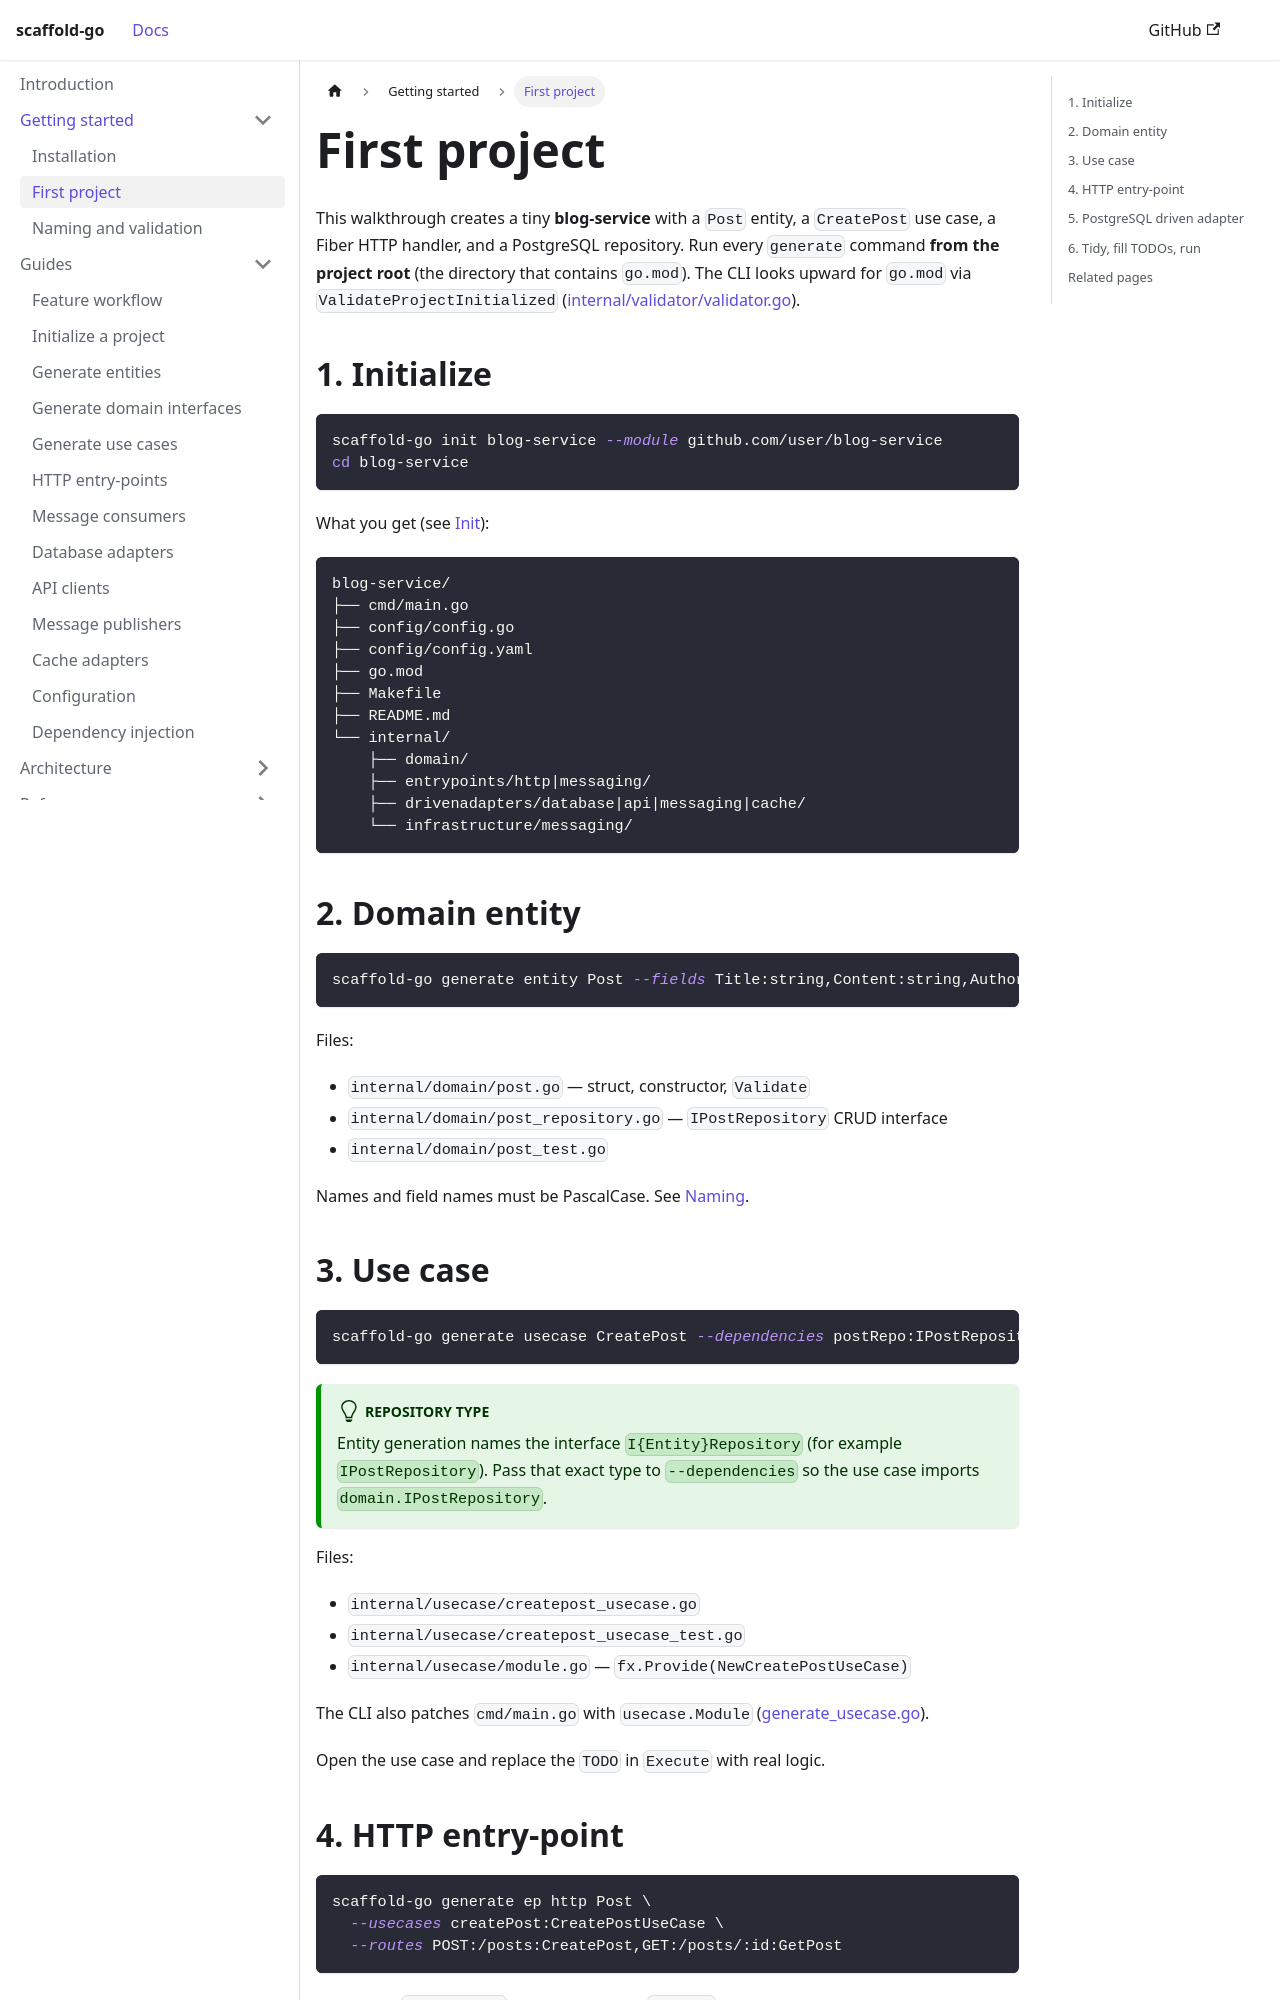

repository: bancolombia/scaffold-go · page: getting-started/first-project.html · generator: docusaurus

---
title: First project
description: Initialize a service and generate entity, use case, HTTP handler, and Postgres adapter.
---

# First project

This walkthrough creates a tiny **blog-service** with a `Post` entity, a
`CreatePost` use case, a Fiber HTTP handler, and a PostgreSQL repository.
Run every `generate` command **from the project root** (the directory that
contains `go.mod`). The CLI looks upward for `go.mod` via
`ValidateProjectInitialized`
([internal/validator/validator.go](https://github.com/bancolombia/scaffold-go/blob/master/internal/validator/validator.go)).

## 1. Initialize

```bash
scaffold-go init blog-service --module github.com/user/blog-service
cd blog-service
```

What you get (see [Init](../guides/init.md)):

```text
blog-service/
├── cmd/main.go
├── config/config.go
├── config/config.yaml
├── go.mod
├── Makefile
├── README.md
└── internal/
    ├── domain/
    ├── entrypoints/http|messaging/
    ├── drivenadapters/database|api|messaging|cache/
    └── infrastructure/messaging/
```

## 2. Domain entity

```bash
scaffold-go generate entity Post --fields Title:string,Content:string,AuthorID:string
```

Files:

- `internal/domain/post.go` — struct, constructor, `Validate`
- `internal/domain/post_repository.go` — `IPostRepository` CRUD interface
- `internal/domain/post_test.go`

Names and field names must be PascalCase. See [Naming](./naming.md).

## 3. Use case

```bash
scaffold-go generate usecase CreatePost --dependencies postRepo:IPostRepository
```

:::tip Repository type
Entity generation names the interface `I{Entity}Repository` (for example
`IPostRepository`). Pass that exact type to `--dependencies` so the use case
imports `domain.IPostRepository`.
:::

Files:

- `internal/usecase/createpost_usecase.go`
- `internal/usecase/createpost_usecase_test.go`
- `internal/usecase/module.go` — `fx.Provide(NewCreatePostUseCase)`

The CLI also patches `cmd/main.go` with `usecase.Module`
([generate_usecase.go](https://github.com/bancolombia/scaffold-go/blob/master/internal/commands/generate_usecase.go)).

Open the use case and replace the `TODO` in `Execute` with real logic.
